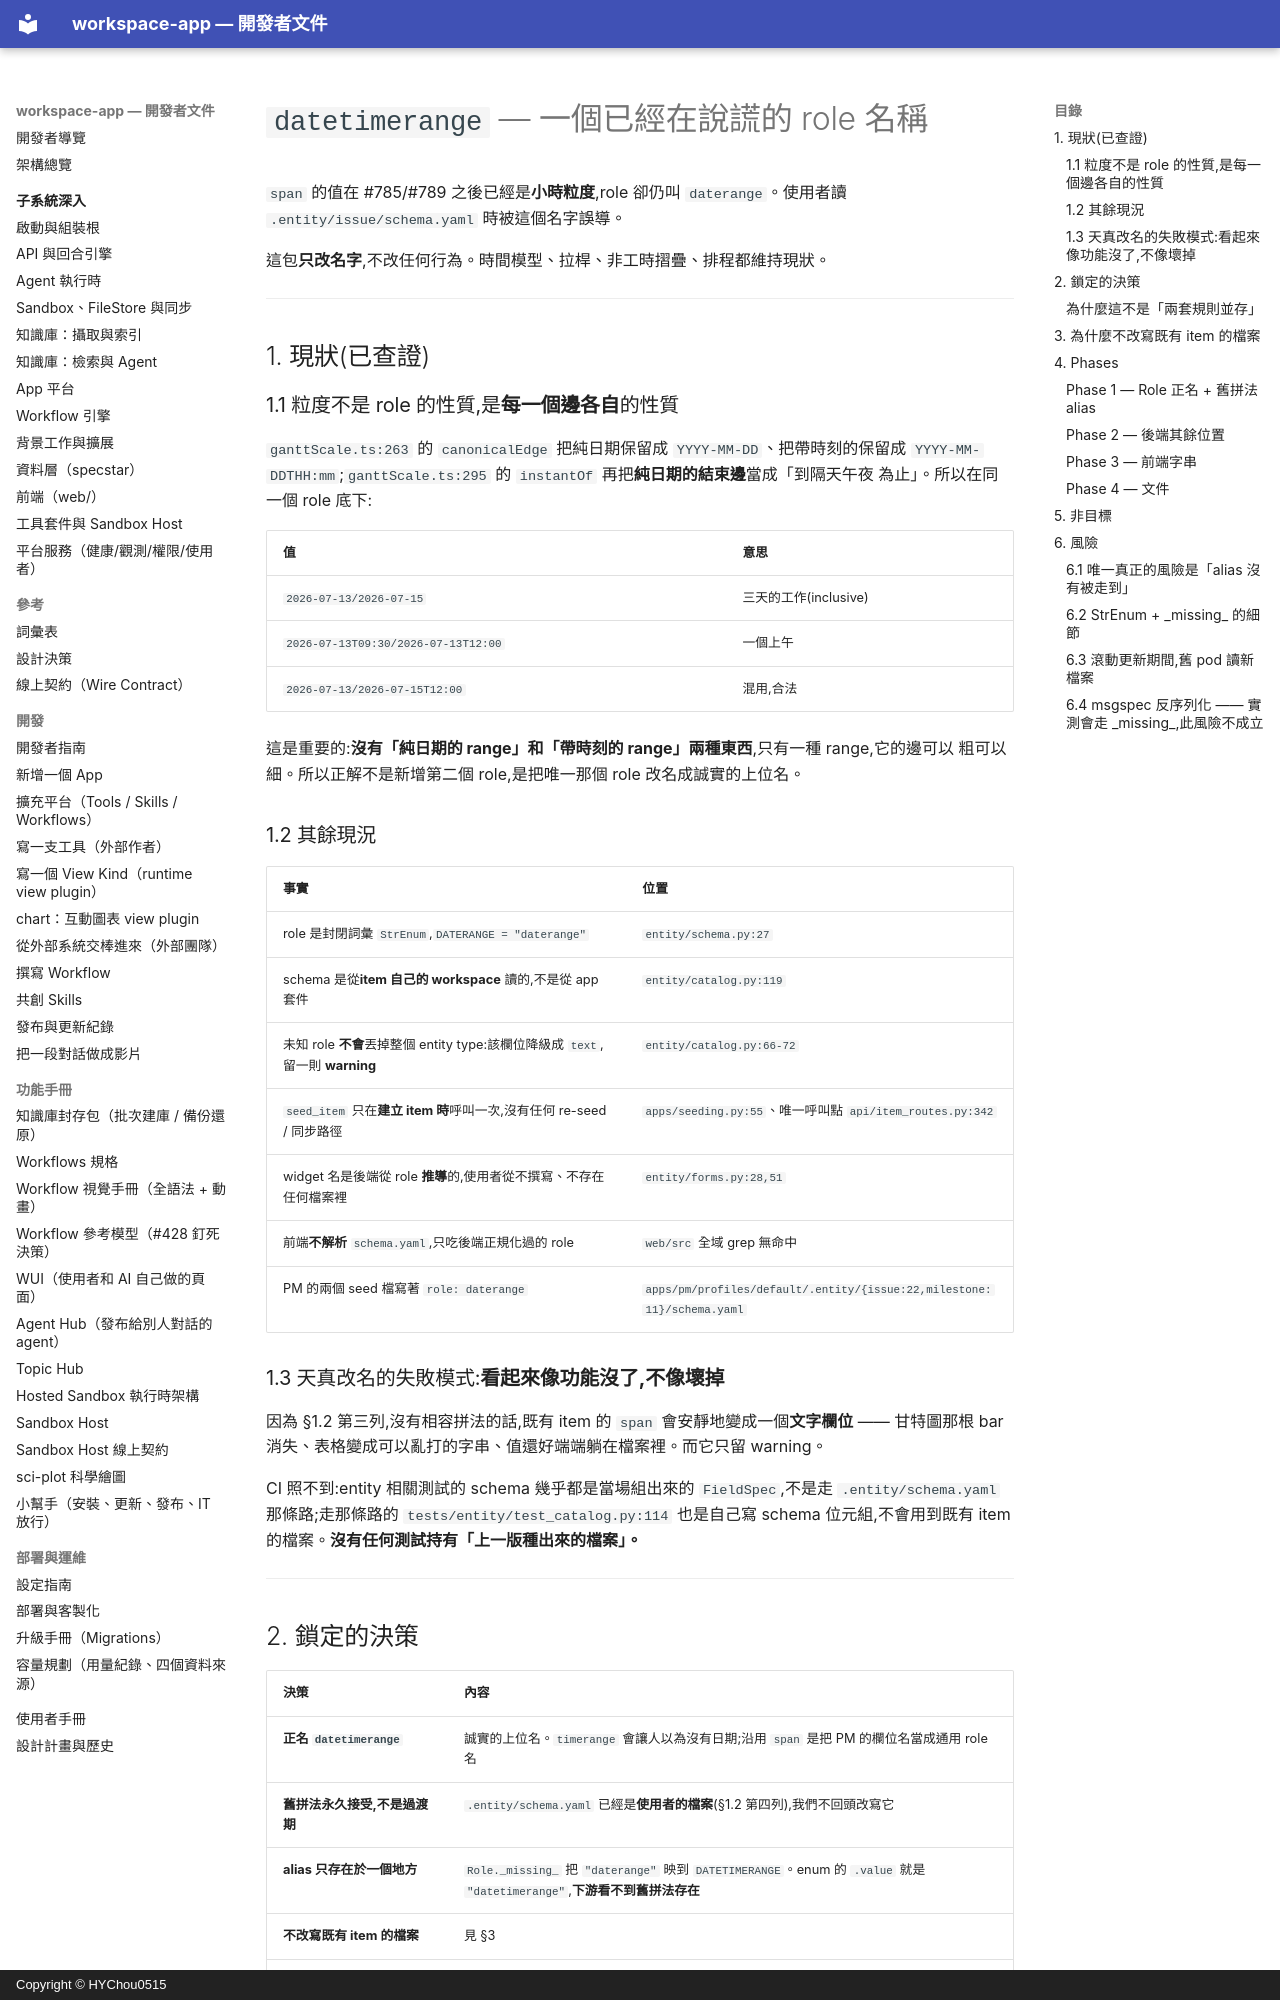

repository: HYChou0515/ai-workspace · page: plan-datetimerange-role/index.html · generator: mkdocs · copyright: Copyright © HYChou0515

# `datetimerange` — 一個已經在說謊的 role 名稱

`span` 的值在 #785/#789 之後已經是**小時粒度**,role 卻仍叫 `daterange`。使用者讀
`.entity/issue/schema.yaml` 時被這個名字誤導。

這包**只改名字**,不改任何行為。時間模型、拉桿、非工時摺疊、排程都維持現狀。

---

## 1. 現狀(已查證)

### 1.1 粒度不是 role 的性質,是**每一個邊各自**的性質

`ganttScale.ts:263` 的 `canonicalEdge` 把純日期保留成 `YYYY-MM-DD`、把帶時刻的保留成
`YYYY-MM-DDTHH:mm`;`ganttScale.ts:295` 的 `instantOf` 再把**純日期的結束邊**當成「到隔天午夜
為止」。所以在同一個 role 底下:

| 值 | 意思 |
|---|---|
| `2026-07-13/2026-07-15` | 三天的工作(inclusive) |
| `2026-07-13T09:30/2026-07-13T12:00` | 一個上午 |
| `2026-07-13/2026-07-15T12:00` | 混用,合法 |

這是重要的:**沒有「純日期的 range」和「帶時刻的 range」兩種東西**,只有一種 range,它的邊可以
粗可以細。所以正解不是新增第二個 role,是把唯一那個 role 改名成誠實的上位名。

### 1.2 其餘現況

| 事實 | 位置 |
|---|---|
| role 是封閉詞彙 `StrEnum`,`DATERANGE = "daterange"` | `entity/schema.py:27` |
| schema 是從**item 自己的 workspace** 讀的,不是從 app 套件 | `entity/catalog.py:119` |
| 未知 role **不會**丟掉整個 entity type:該欄位降級成 `text`,留一則 **warning** | `entity/catalog.py:66-72` |
| `seed_item` 只在**建立 item 時**呼叫一次,沒有任何 re-seed / 同步路徑 | `apps/seeding.py:55`、唯一呼叫點 `api/item_routes.py:342` |
| widget 名是後端從 role **推導**的,使用者從不撰寫、不存在任何檔案裡 | `entity/forms.py:28,51` |
| 前端**不解析** `schema.yaml`,只吃後端正規化過的 role | `web/src` 全域 grep 無命中 |
| PM 的兩個 seed 檔寫著 `role: daterange` | `apps/pm/profiles/default/.entity/{issue:22,milestone:11}/schema.yaml` |

### 1.3 天真改名的失敗模式:**看起來像功能沒了,不像壞掉**

因為 §1.2 第三列,沒有相容拼法的話,既有 item 的 `span` 會安靜地變成一個**文字欄位** ——
甘特圖那根 bar 消失、表格變成可以亂打的字串、值還好端端躺在檔案裡。而它只留 warning。

CI 照不到:entity 相關測試的 schema 幾乎都是當場組出來的 `FieldSpec`,不是走
`.entity/schema.yaml` 那條路;走那條路的 `tests/entity/test_catalog.py:114` 也是自己寫
schema 位元組,不會用到既有 item 的檔案。**沒有任何測試持有「上一版種出來的檔案」。**

---

## 2. 鎖定的決策

| 決策 | 內容 |
|---|---|
| **正名 `datetimerange`** | 誠實的上位名。`timerange` 會讓人以為沒有日期;沿用 `span` 是把 PM 的欄位名當成通用 role 名 |
| **舊拼法永久接受,不是過渡期** | `.entity/schema.yaml` 已經是**使用者的檔案**(§1.2 第四列),我們不回頭改寫它 |
| **alias 只存在於一個地方** | `Role._missing_` 把 `"daterange"` 映到 `DATETIMERANGE`。enum 的 `.value` 就是 `"datetimerange"`,**下游看不到舊拼法存在** |
| **不改寫既有 item 的檔案** | 見 §3 |
| **widget 名一起改,且不需要相容** | 它是推導出來的,沒有任何歷史資料帶著它。留著只會讓同一個誤導的字在程式碼裡多活一份 |
| **零行為改變** | 值的格式、解析、繪製、排程一律不動。這包只換字串 |

### 為什麼這不是「兩套規則並存」

「一條規則兩個地方」的危險在於**兩份實作會漂移**。這裡是**一份實作、一張同義字表**:alias 在
`Role` 的解析點把舊拼法收斂掉,`forms.py` 的 widget 表、`brief.py` 的分支、API 回給前端的 role、
每個 view kind 都只看得到 `datetimerange`。要讓它退化成「兩套」,必須有人在解析點以外再判斷一次
字串 —— 那是 review 看得見的東西。

---
